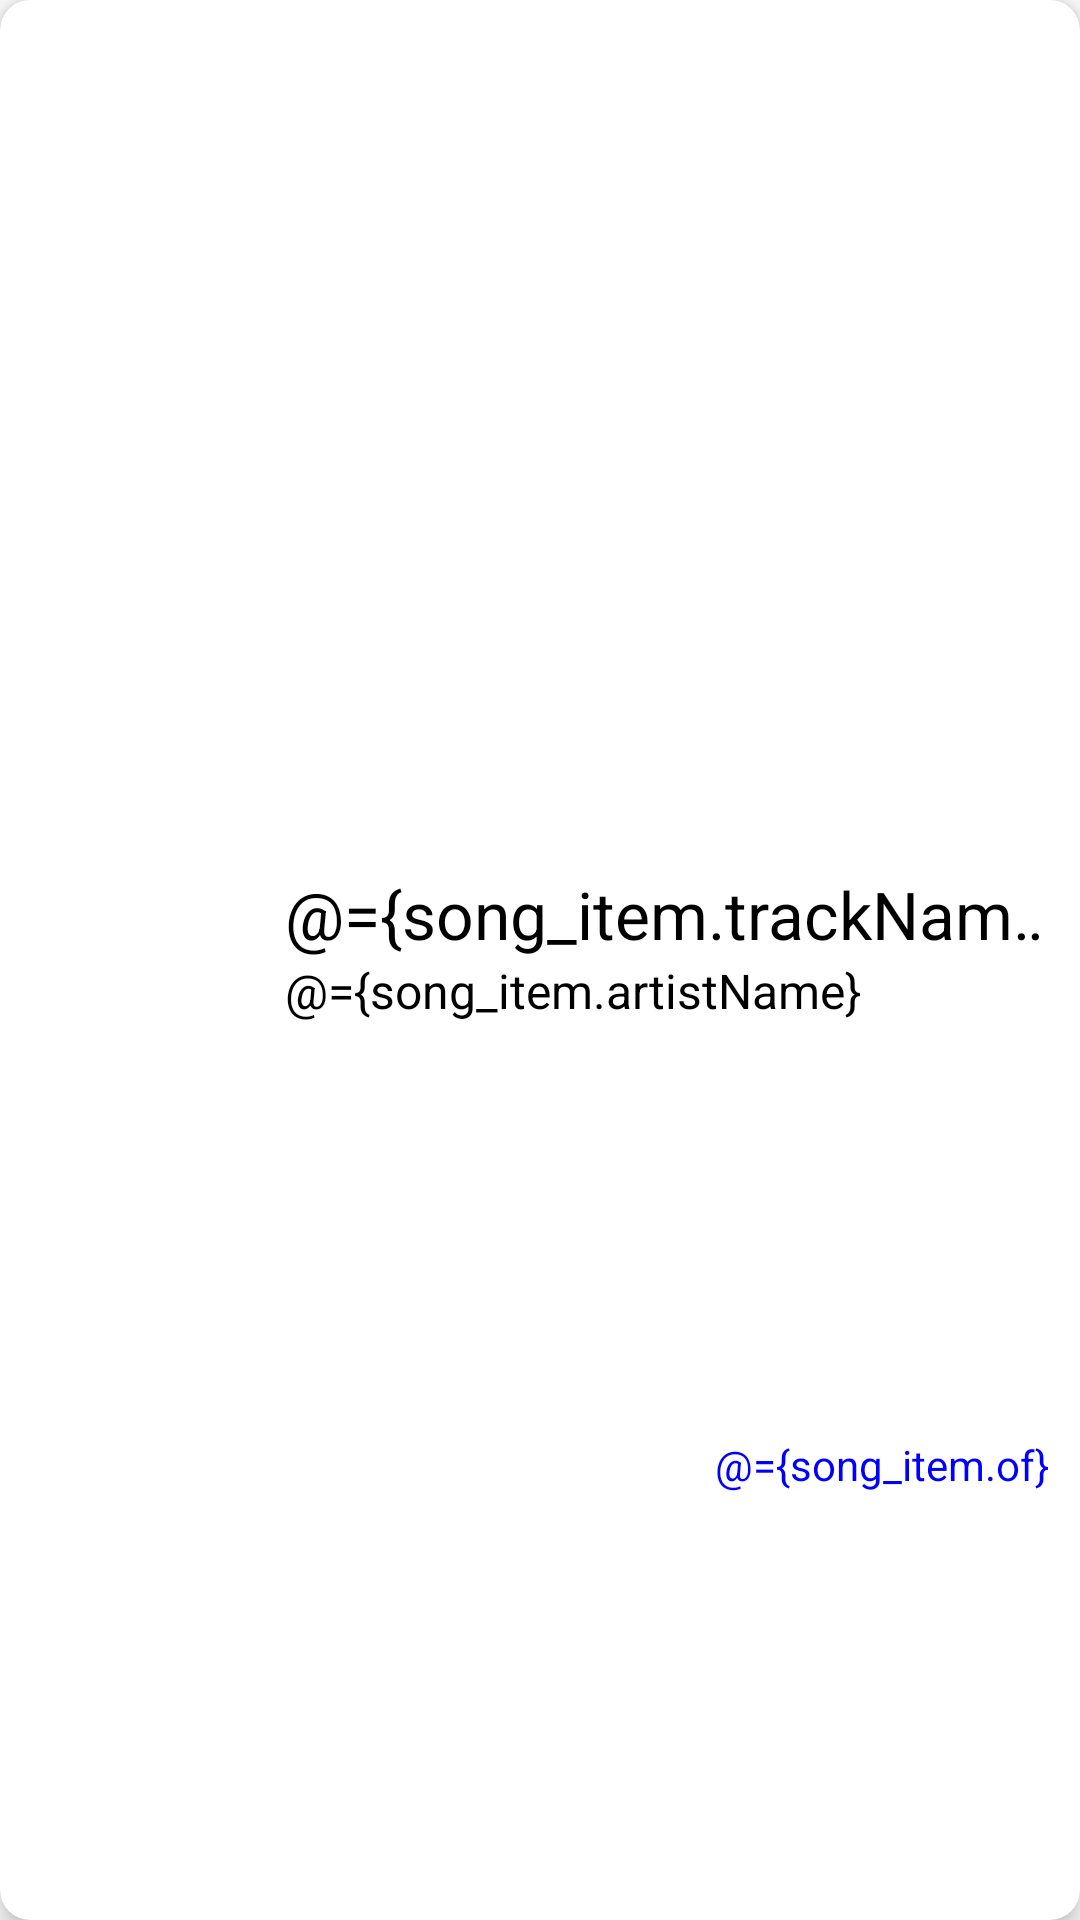

This screen was rendered from an Android layout file. Write that file and the resources it references.
<!-- AndroidManifest.xml: application theme Theme.ITuneApiApp -->
<!-- res/layout/song_item.xml -->
<?xml version="1.0" encoding="utf-8"?>
<layout xmlns:android="http://schemas.android.com/apk/res/android"
    xmlns:app="http://schemas.android.com/apk/res-auto">

    <data>

        <variable
            name="song_item"
            type="com.anurag.ituneapiapp.SongViewModel" />
    </data>

    <com.google.android.material.card.MaterialCardView
        android:layout_width="match_parent"
        android:layout_height="wrap_content"
        android:layout_margin="5dp"
        app:cardCornerRadius="10dp"
        app:cardElevation="5dp">

        <androidx.constraintlayout.widget.ConstraintLayout
            android:layout_width="match_parent"
            android:layout_height="match_parent">

            <com.google.android.material.imageview.ShapeableImageView
                android:id="@+id/imageView"
                android:layout_width="80dp"
                android:layout_height="80dp"
                android:layout_margin="5dp"
                android:scaleType="centerCrop"
                app:layout_constraintBottom_toBottomOf="parent"
                app:layout_constraintStart_toStartOf="parent"
                app:layout_constraintTop_toTopOf="parent"
                app:shapeAppearanceOverlay="@style/roundImageView" />

            <TextView
                android:id="@+id/title"
                android:layout_width="0dp"
                android:layout_height="wrap_content"
                android:layout_margin="10dp"
                android:ellipsize="marquee"
                android:marqueeRepeatLimit="marquee_forever"
                android:singleLine="true"
                android:text="@={song_item.trackName}"
                android:textColor="#000000"
                android:textSize="22dp"
                app:layout_constraintEnd_toEndOf="parent"
                app:layout_constraintStart_toEndOf="@+id/imageView"
                app:layout_constraintTop_toTopOf="@+id/imageView" />

            <TextView
                android:id="@+id/info"
                android:layout_width="0dp"
                android:layout_height="wrap_content"
                android:ellipsize="marquee"
                android:marqueeRepeatLimit="marquee_forever"
                android:singleLine="true"
                android:text="@={song_item.artistName}"
                android:textColor="#000000"
                android:textSize="16dp"
                app:layout_constraintEnd_toEndOf="@+id/title"
                app:layout_constraintStart_toStartOf="@+id/title"
                app:layout_constraintTop_toBottomOf="@+id/title" />

            <TextView
                android:id="@+id/of"
                android:layout_width="wrap_content"
                android:layout_height="wrap_content"
                android:layout_marginBottom="5dp"
                android:text="@={song_item.of}"
                android:textColor="#0000FF"
                app:layout_constraintBottom_toBottomOf="parent"
                app:layout_constraintEnd_toEndOf="@+id/info"
                app:layout_constraintTop_toBottomOf="@+id/info" />

        </androidx.constraintlayout.widget.ConstraintLayout>
    </com.google.android.material.card.MaterialCardView>
</layout>
<!-- resources referenced by this layout -->
<resources>
  <style name="roundImageView">
          <item name="cornerFamily">rounded</item>
          <item name="cornerSize">50%</item>
      </style>
  <style name="Theme.ITuneApiApp" parent="Theme.MaterialComponents.DayNight.DarkActionBar">
          
          <item name="colorPrimary">@color/purple_500</item>
          <item name="colorPrimaryVariant">@color/purple_700</item>
          <item name="colorOnPrimary">@color/white</item>
          
          <item name="colorSecondary">@color/teal_200</item>
          <item name="colorSecondaryVariant">@color/teal_700</item>
          <item name="colorOnSecondary">@color/black</item>
          
          <item name="android:statusBarColor" tools:targetApi="l">?attr/colorPrimaryVariant</item>
          
      </style>
  <!-- not gathered from this repository: default colours our renderer supplied (Android Studio template values) -->
  <color name="purple_500">#FF6200EE</color>
  <color name="purple_700">#FF3700B3</color>
  <color name="teal_200">#FF03DAC5</color>
  <color name="teal_700">#FF018786</color>
  <color name="black">#FF000000</color>
  <color name="white">#FFFFFFFF</color>
</resources>
